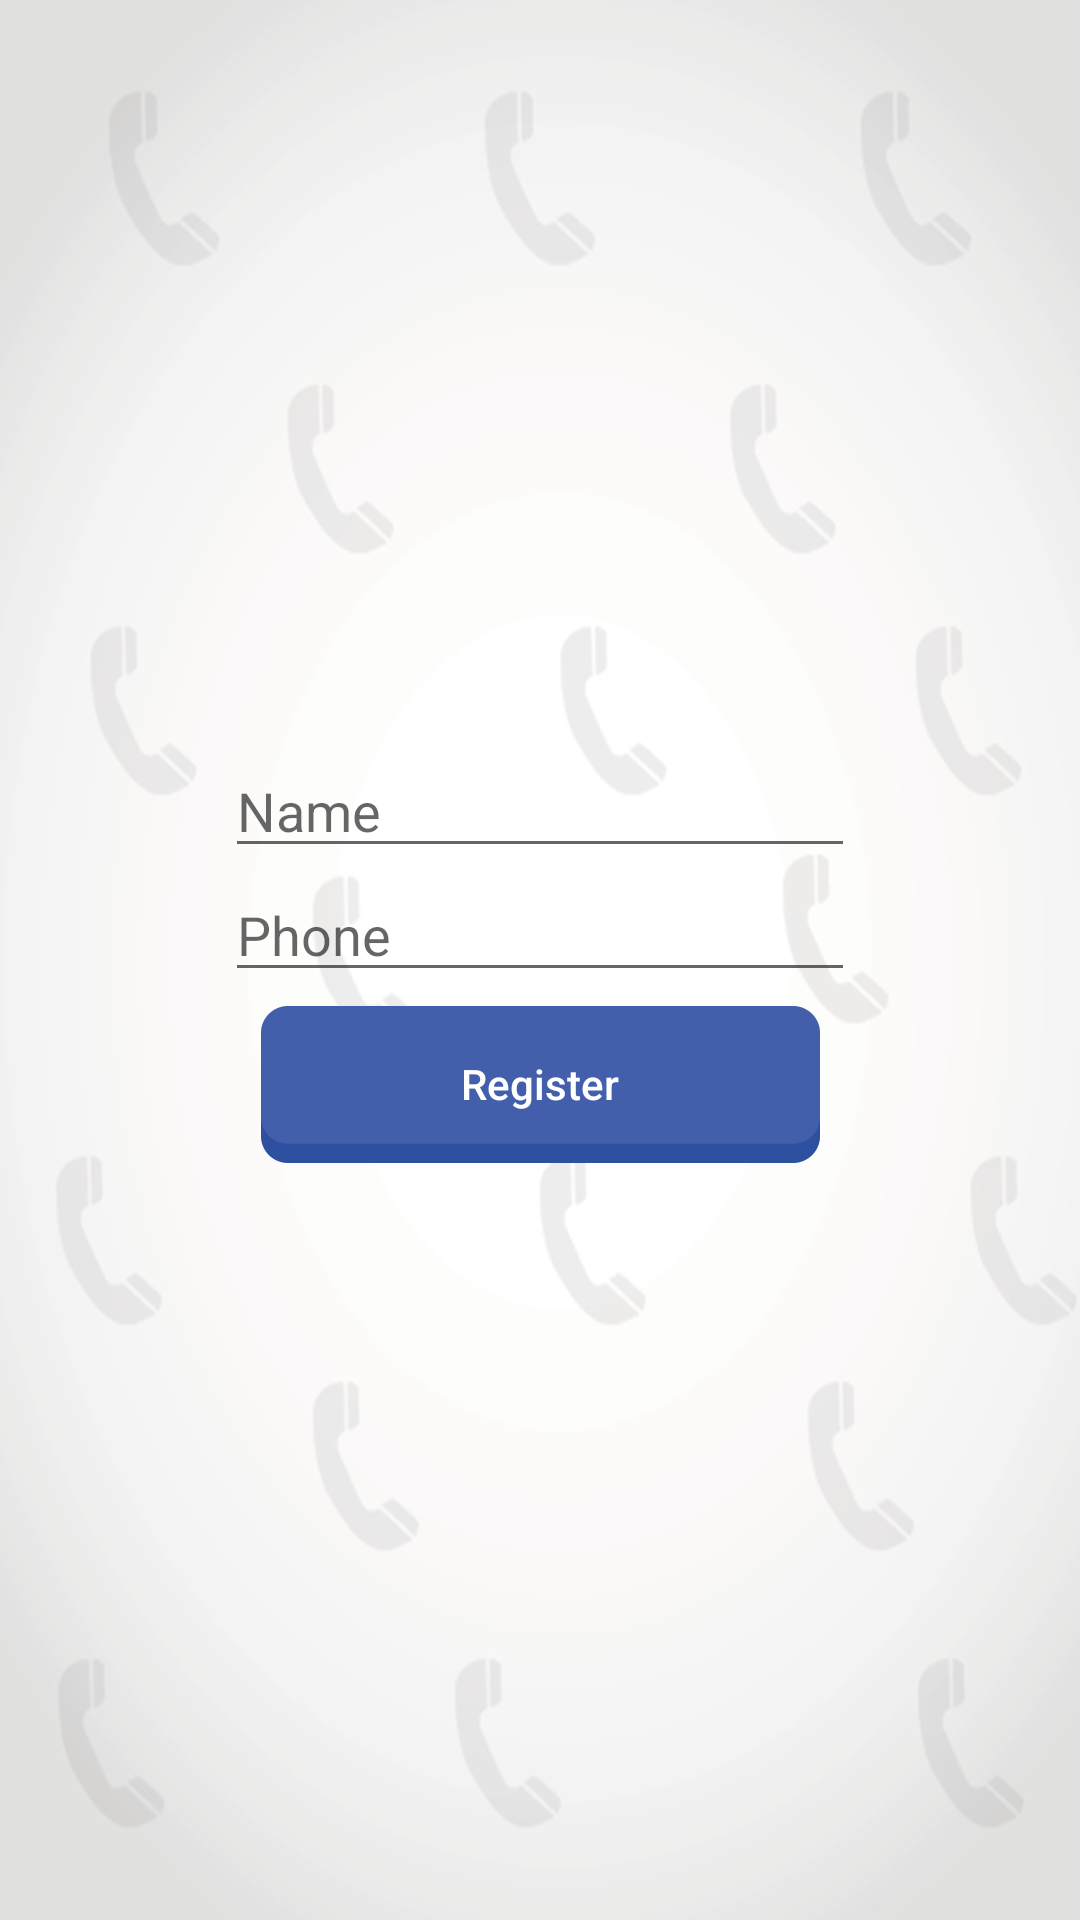

Reconstruct the res/layout file that produces this screen, plus the resources it refers to.
<!-- AndroidManifest.xml: application theme FullscreenTheme -->
<!-- res/layout/activity_registration.xml -->
<?xml version="1.0" encoding="utf-8"?>
<LinearLayout xmlns:android="http://schemas.android.com/apk/res/android"
    xmlns:app="http://schemas.android.com/apk/res-auto"
    xmlns:tools="http://schemas.android.com/tools"
    android:layout_width="match_parent"
    android:layout_height="match_parent"
    android:layout_gravity="center"
    android:gravity="center"
    android:background="@drawable/back"
    android:orientation="vertical"
    tools:context="custom.number.phone.call.Registration">

    <EditText
        android:layout_margin="@dimen/_10sdp"
        android:layout_width="wrap_content"
        android:layout_height="wrap_content"
         android:ems="10"
        android:hint="@string/name"
        android:inputType="textPersonName" />


    <EditText
        android:layout_margin="@dimen/_10sdp"
        android:layout_width="wrap_content"
        android:layout_height="wrap_content"
         android:ems="10"
        android:hint="@string/phone"
        android:inputType="textPersonName"
        />




    <Button
        android:id="@+id/register"
        android:background="@drawable/button"
        android:textColor="#ffffff"
        android:textSize="@dimen/_15sdp"
        android:textAllCaps="false"
        android:layout_margin="@dimen/_10sdp"
        android:layout_width="wrap_content"
        android:layout_height="wrap_content"
         android:text="@string/registe" />
</LinearLayout>
<!-- resources referenced by this layout -->
<resources>
  <!-- drawable back: png bitmap (drawable-hdpi, 36907 bytes) -->
  <!-- drawable button: png bitmap (drawable-hdpi, 1427 bytes) -->
  <string name="name">Name</string>
  <string name="phone">Phone</string>
  <string name="registe">Register</string>
  <style name="FullscreenTheme" parent="AppTheme">
          <item name="android:actionBarStyle">@style/FullscreenActionBarStyle</item>
          <item name="android:windowActionBarOverlay">true</item>
          <item name="android:windowBackground">@null</item>
          <item name="metaButtonBarStyle">?android:attr/buttonBarStyle</item>
          <item name="metaButtonBarButtonStyle">?android:attr/buttonBarButtonStyle</item>
      </style>
  <style name="AppTheme" parent="Theme.AppCompat.Light.NoActionBar">
          
          <item name="colorPrimary">@color/colorPrimary</item>
          <item name="colorPrimaryDark">@color/colorPrimaryDark</item>
          <item name="colorAccent">@color/colorAccent</item>
      </style>
  <style name="FullscreenActionBarStyle" parent="Widget.AppCompat.ActionBar">
          <item name="android:background">@color/black_overlay</item>
      </style>
  <color name="colorPrimary">#3F51B5</color>
  <color name="colorPrimaryDark">#303F9F</color>
  <color name="colorAccent">#FF4081</color>
  <color name="black_overlay">#66000000</color>
</resources>
